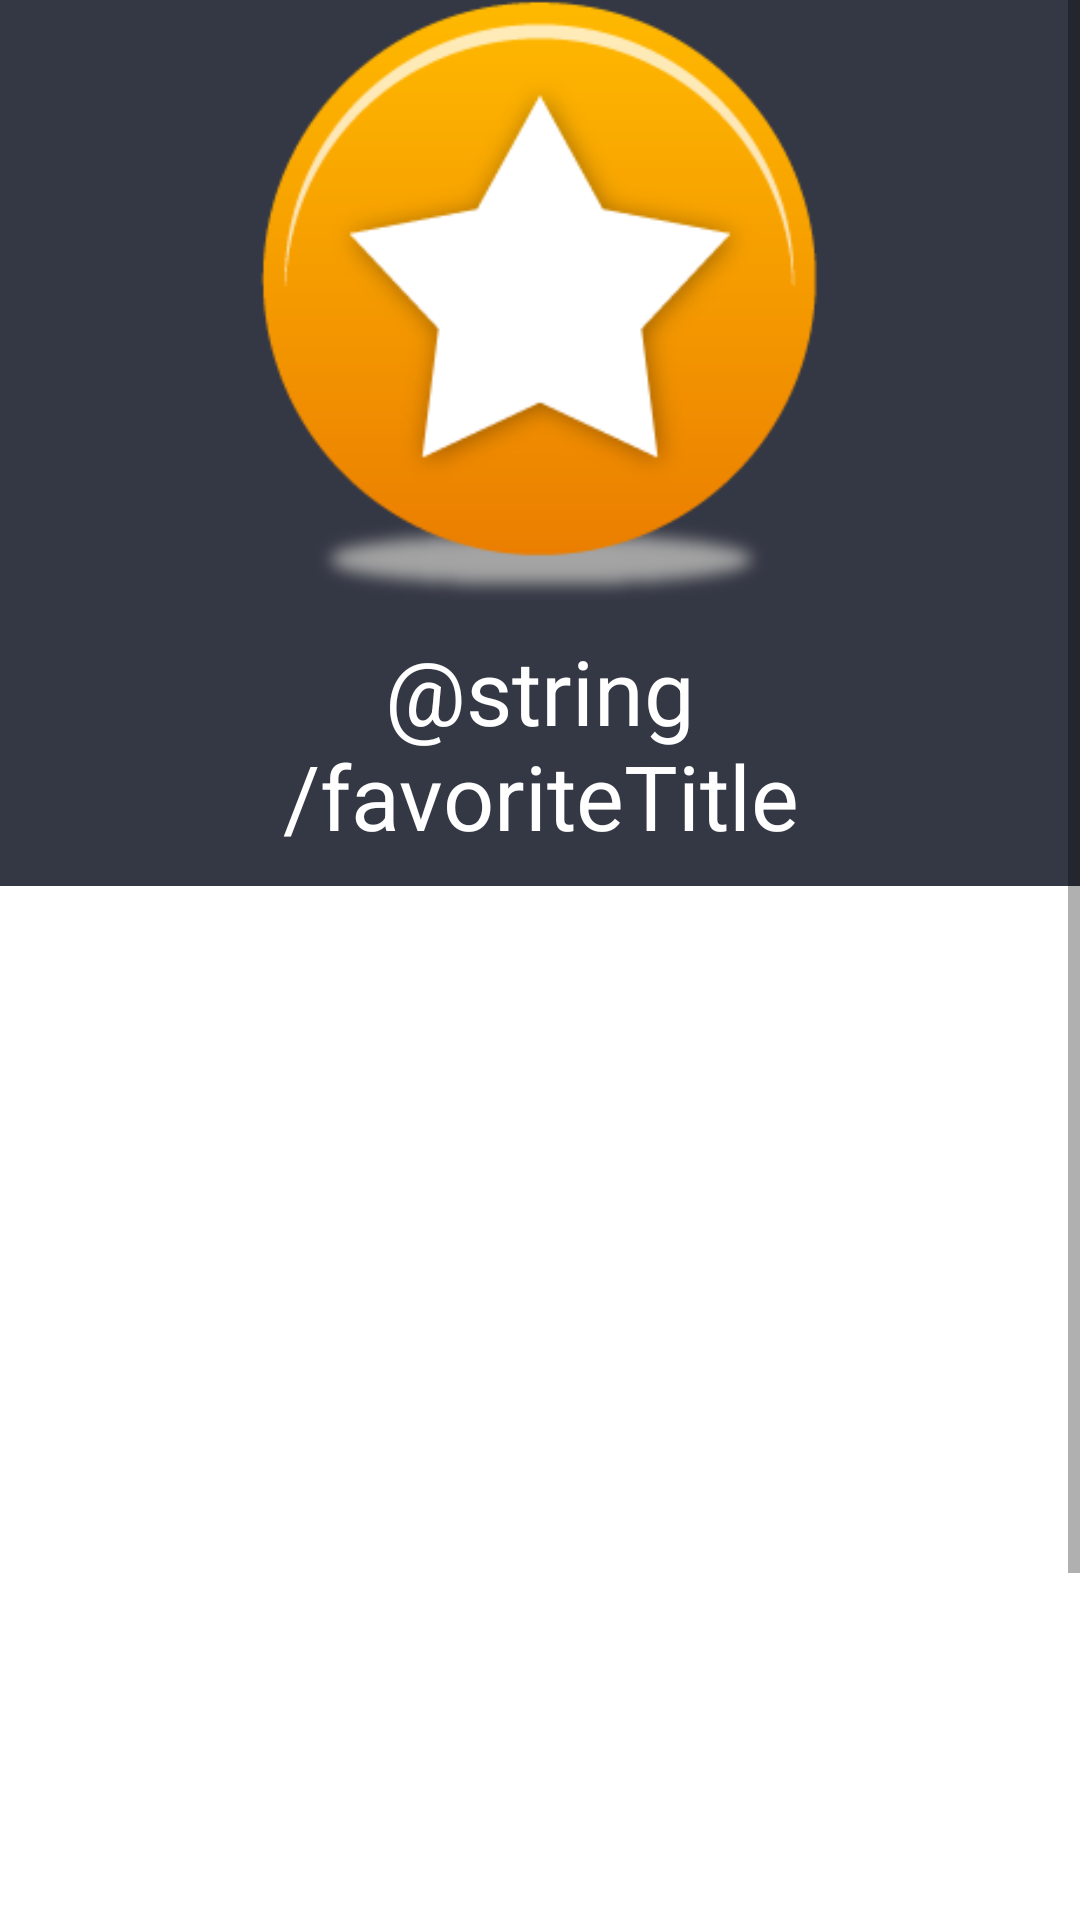

Reconstruct the res/layout file that produces this screen, plus the resources it refers to.
<!-- AndroidManifest.xml: application theme Theme.Tvshowapp -->
<!-- res/layout/fragment_favorites.xml -->
<?xml version="1.0" encoding="utf-8"?>
<FrameLayout xmlns:android="http://schemas.android.com/apk/res/android"
    xmlns:tools="http://schemas.android.com/tools"
    android:layout_width="match_parent"
    android:layout_height="match_parent"
    xmlns:app="http://schemas.android.com/apk/res-auto"
    tools:context=".FavoritesFragment">

    
    <ScrollView
        android:layout_width="match_parent"
        android:layout_height="match_parent"
        android:layout_gravity="center"
        android:id="@+id/menuId2"
        android:background="@color/menu"
        >
        <RelativeLayout
            android:layout_width="match_parent"
            android:layout_height="wrap_content"
            android:gravity="center"
            android:orientation="vertical">

            <ImageView
                android:id="@+id/imageViewMenu2"
                android:layout_width="200dp"
                android:layout_centerHorizontal="true"
                android:layout_height="200dp"
                android:src="@drawable/favorite" />

            <TextView
                android:layout_width="match_parent"
                android:layout_height="wrap_content"
                android:gravity="center"
                android:id="@+id/menuTxtId2"
                android:layout_marginBottom="10dp"
                android:layout_marginTop="10dp"
                android:layout_marginRight="50dp"
                android:layout_marginLeft="50dp"
                android:layout_below="@id/imageViewMenu2"
                android:text="@string/favoriteTitle"
                android:textColor="@color/white"
                android:textAlignment="center"
                android:textSize="30sp" />

            <androidx.recyclerview.widget.RecyclerView
                android:id="@+id/taskRecycler2"
                android:layout_width="match_parent"
                android:layout_height="350dp"
                android:layout_below="@id/menuTxtId2"
                android:background="@color/white"
                app:layoutManager="androidx.recyclerview.widget.LinearLayoutManager"
                />
            <Button
                android:id="@+id/favoriteBtn2"
                android:layout_width="wrap_content"
                android:layout_height="wrap_content"
                android:background="@drawable/cancel_btn"
                android:layout_marginTop="20dp"
                android:layout_centerHorizontal="true"
                android:layout_below="@id/taskRecycler2"
                android:textColor="@color/white"
                android:text="@string/backBtn" />

            <Button
                android:id="@+id/logOutBtnAction2"
                android:layout_width="wrap_content"
                android:layout_height="wrap_content"
                android:background="@drawable/cancel_btn"
                android:layout_marginTop="20dp"
                android:layout_centerHorizontal="true"
                android:layout_below="@id/favoriteBtn2"
                android:textColor="@color/white"
                android:text="@string/logOut" />


        </RelativeLayout>
    </ScrollView>


</FrameLayout>
<!-- resources referenced by this layout -->
<resources>
  <color name="menu">#343744</color>
  <color name="white">#FFFFFFFF</color>
  <!-- drawable favorite: png bitmap (drawable, 14684 bytes) -->
  <string name="backBtn">Cancelar</string>
  <string name="logOut">Cerrar sesion</string>
  <style name="Theme.Tvshowapp" parent="Theme.MaterialComponents.DayNight.DarkActionBar">
          
          <item name="colorPrimary">@color/purple_500</item>
          <item name="colorPrimaryVariant">@color/purple_700</item>
          <item name="colorOnPrimary">@color/white</item>
          
          <item name="colorSecondary">@color/teal_200</item>
          <item name="colorSecondaryVariant">@color/teal_700</item>
          <item name="colorOnSecondary">@color/black</item>
          
          <item name="android:statusBarColor" tools:targetApi="l">?attr/colorPrimaryVariant</item>
          
      </style>
  <color name="purple_500">#FF6200EE</color>
  <color name="purple_700">#FF3700B3</color>
  <color name="teal_200">#FF03DAC5</color>
  <color name="teal_700">#FF018786</color>
  <color name="black">#FF000000</color>
</resources>
